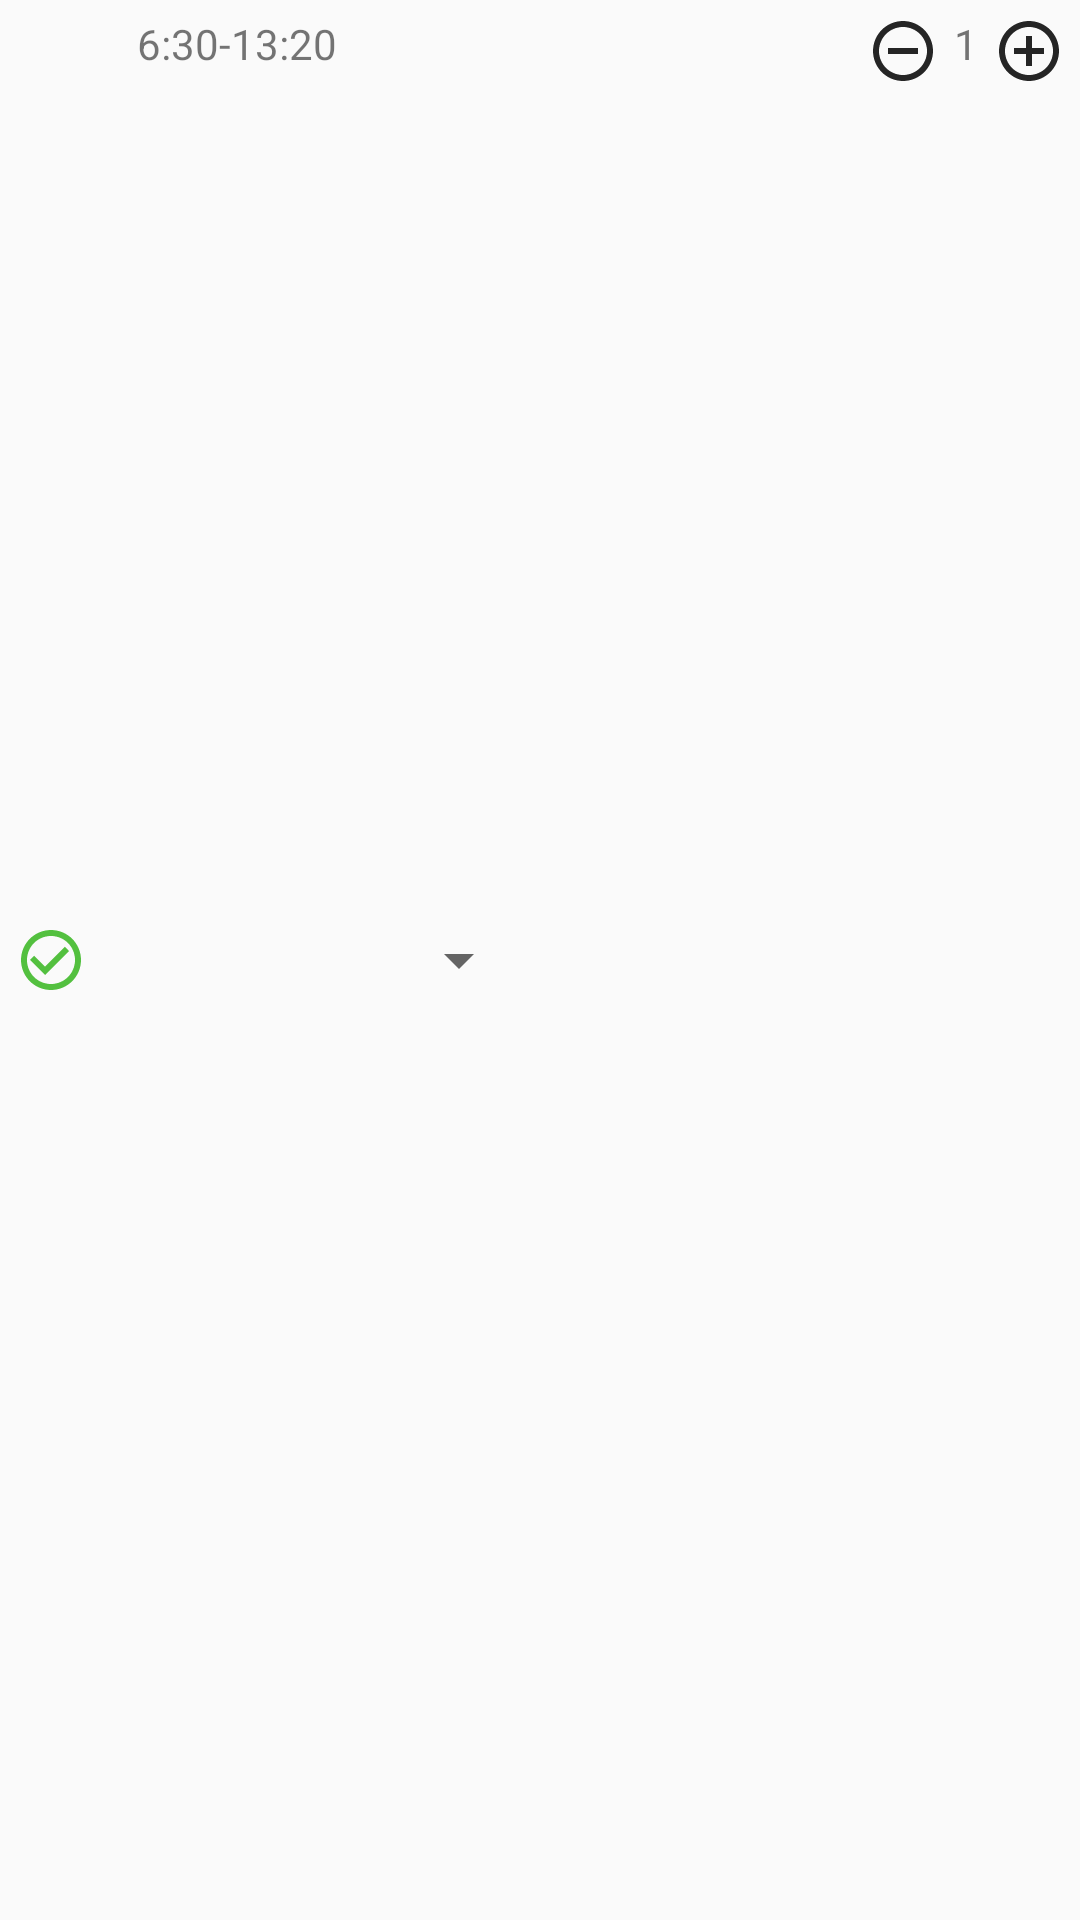

Layout XML and referenced resources for this Android screen:
<!-- AndroidManifest.xml: application theme Theme.AppCompat.Light.NoActionBar -->
<!-- res/layout/playlist_item.xml -->
<LinearLayout xmlns:android="http://schemas.android.com/apk/res/android"
    xmlns:app="http://schemas.android.com/apk/res-auto"
    xmlns:tools="http://schemas.android.com/tools"
    android:layout_width="match_parent"
    android:layout_height="wrap_content"
    android:gravity="center_vertical"
    android:orientation="horizontal"

    android:padding="5sp">


    <ImageView
        android:id="@+id/ImageViewWarning"
        android:layout_width="wrap_content"
        android:layout_height="wrap_content"
        android:textAlignment="center"
        app:layout_constraintStart_toStartOf="parent"
        app:layout_constraintTop_toTopOf="parent"
        app:srcCompat="@drawable/ic_check" />

    <TextView
        android:id="@+id/TextViewTiming"
        android:layout_width="100dp"
        android:layout_height="match_parent"
        android:text="6:30-13:20"
        android:textAlignment="center"
        app:layout_constraintBottom_toBottomOf="parent"
        app:layout_constraintStart_toEndOf="@+id/ImageViewWarning"
        app:layout_constraintTop_toTopOf="parent" />


    <Spinner
        android:id="@+id/spinnerPlaylist"
        android:layout_width="wrap_content"
        android:layout_height="wrap_content"
        android:maxWidth="200dp"/>

    <LinearLayout
        android:layout_width="match_parent"
        android:layout_height="match_parent"
        android:orientation="horizontal"
        android:layout_gravity="end"
        android:gravity="end">

        <ImageButton
            android:id="@+id/ImageButtonSub"
            android:layout_width="wrap_content"
            android:layout_height="wrap_content"
            android:background="?attr/selectableItemBackgroundBorderless"
            app:layout_constraintEnd_toStartOf="@+id/TextViewProportion"
            app:layout_constraintTop_toTopOf="parent"
            app:srcCompat="@drawable/ic_remove_circle" />

        <TextView
            android:id="@+id/TextViewProportion"
            android:layout_width="wrap_content"
            android:layout_height="match_parent"
            android:text="1"
            android:textAlignment="center"
            android:layout_marginHorizontal="5dp"/>

        <ImageButton
            android:id="@+id/ImageButtonAdd"
            android:layout_width="wrap_content"
            android:layout_height="wrap_content"
            android:background="?attr/selectableItemBackgroundBorderless"
            app:layout_constraintEnd_toEndOf="parent"
            app:layout_constraintTop_toTopOf="parent"
            app:srcCompat="@drawable/ic_add_circle" />
    </LinearLayout>
</LinearLayout>
<!-- resources referenced by this layout -->
<resources>
  <!-- drawable ic_add_circle (drawable) -->
  <vector android:height="24dp" android:tint="#252525"
      android:viewportHeight="24" android:viewportWidth="24"
      android:width="24dp" xmlns:android="http://schemas.android.com/apk/res/android">
      <path android:fillColor="@android:color/white" android:pathData="M13,7h-2v4L7,11v2h4v4h2v-4h4v-2h-4L13,7zM12,2C6.48,2 2,6.48 2,12s4.48,10 10,10 10,-4.48 10,-10S17.52,2 12,2zM12,20c-4.41,0 -8,-3.59 -8,-8s3.59,-8 8,-8 8,3.59 8,8 -3.59,8 -8,8z"/>
  </vector>
  <!-- drawable ic_check (drawable) -->
  <vector android:height="24dp" android:tint="#53C03F"
      android:viewportHeight="24" android:viewportWidth="24"
      android:width="24dp" xmlns:android="http://schemas.android.com/apk/res/android">
      <path android:fillColor="@android:color/white" android:pathData="M16.59,7.58L10,14.17l-3.59,-3.58L5,12l5,5 8,-8zM12,2C6.48,2 2,6.48 2,12s4.48,10 10,10 10,-4.48 10,-10S17.52,2 12,2zM12,20c-4.42,0 -8,-3.58 -8,-8s3.58,-8 8,-8 8,3.58 8,8 -3.58,8 -8,8z"/>
  </vector>
  <!-- drawable ic_remove_circle (drawable) -->
  <vector android:height="24dp" android:tint="#252525"
      android:viewportHeight="24" android:viewportWidth="24"
      android:width="24dp" xmlns:android="http://schemas.android.com/apk/res/android">
      <path android:fillColor="@android:color/white" android:pathData="M7,11v2h10v-2L7,11zM12,2C6.48,2 2,6.48 2,12s4.48,10 10,10 10,-4.48 10,-10S17.52,2 12,2zM12,20c-4.41,0 -8,-3.59 -8,-8s3.59,-8 8,-8 8,3.59 8,8 -3.59,8 -8,8z"/>
  </vector>
</resources>
